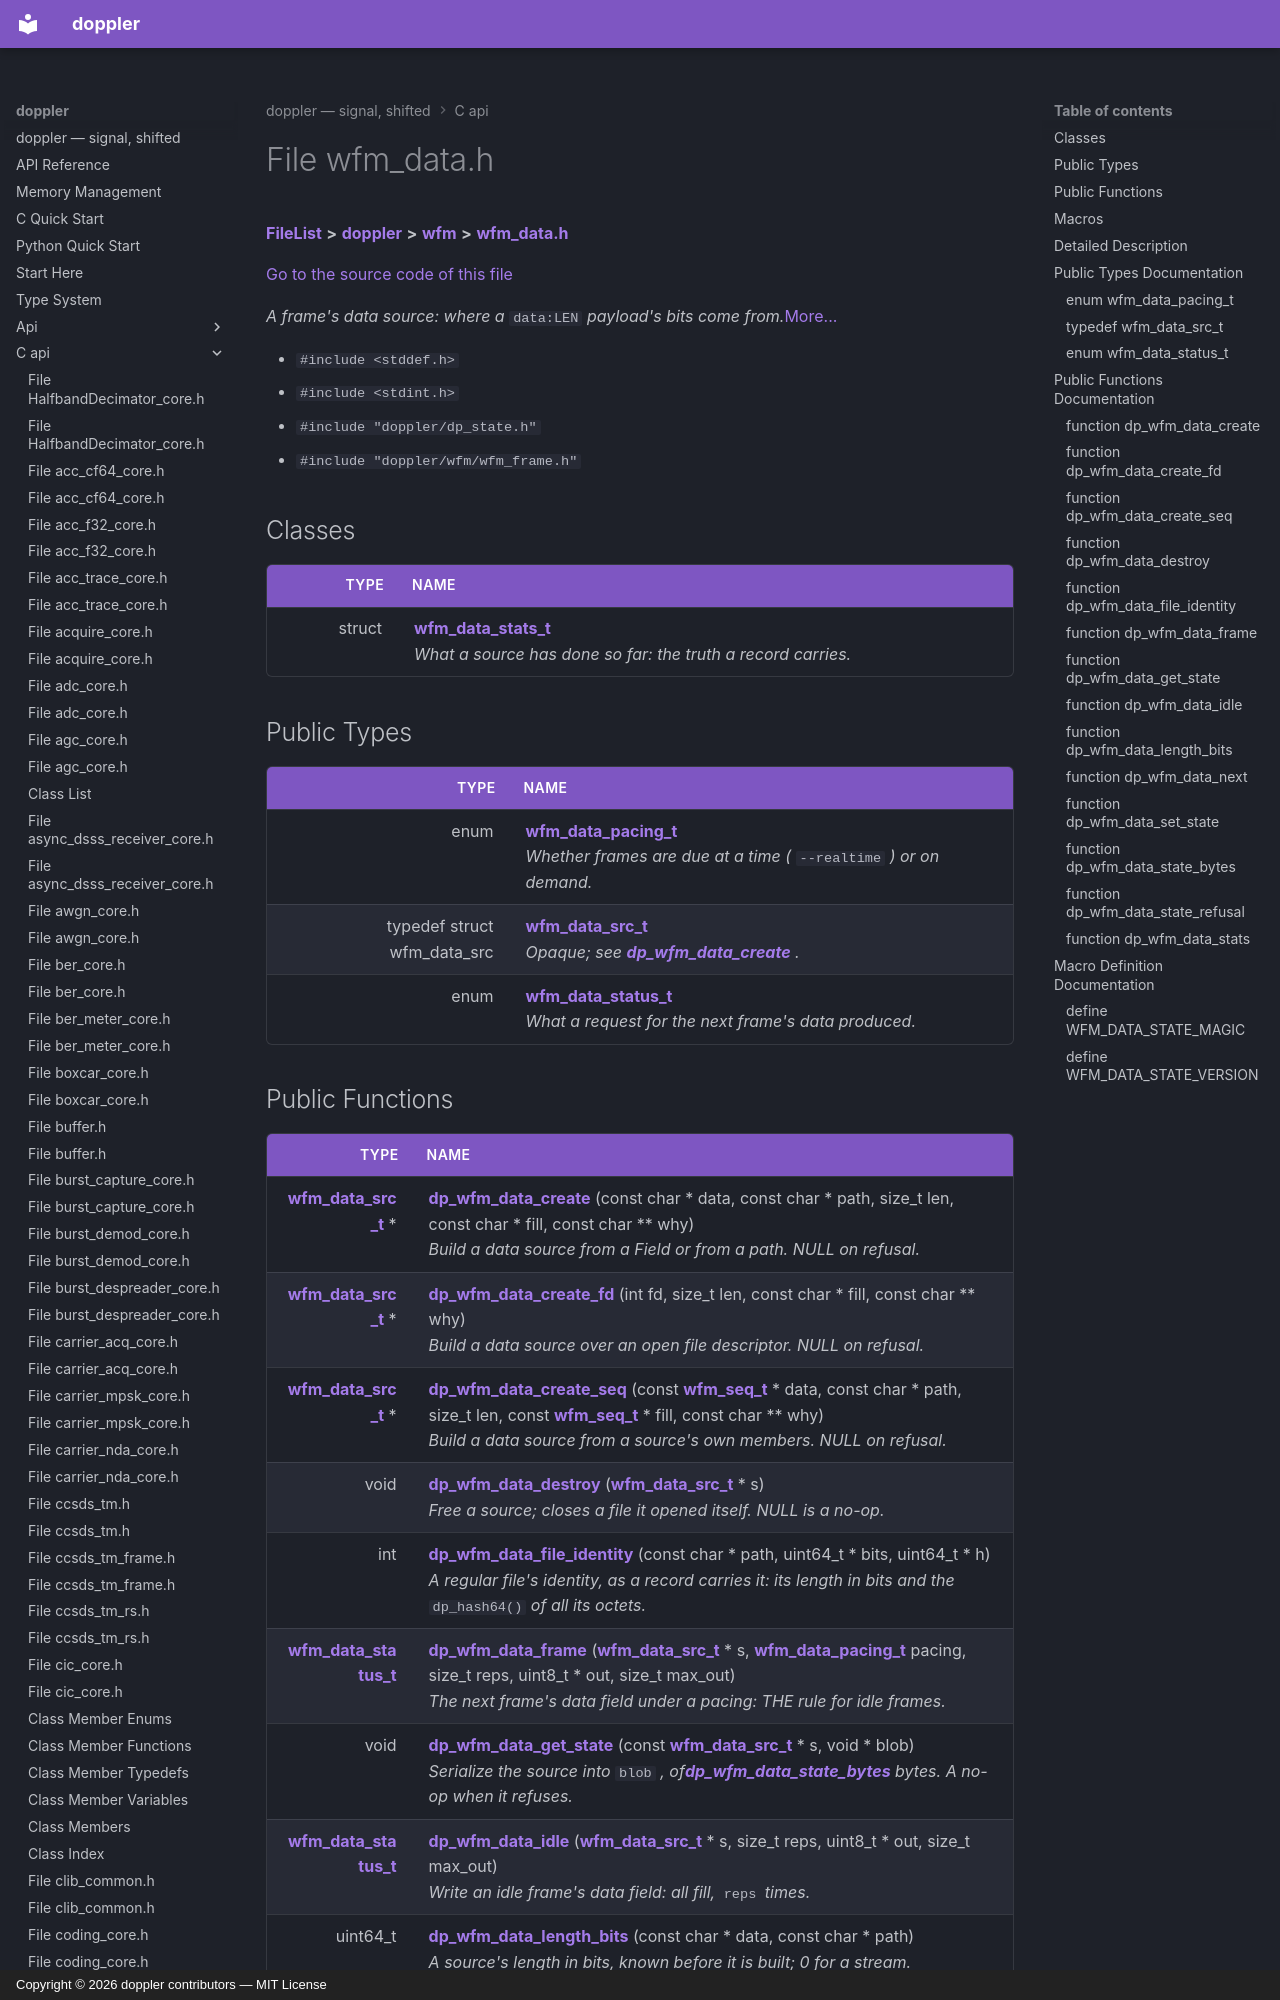

repository: doppler-dsp/doppler · page: c-api/wfm__data_8h/index.html · generator: mkdocs · copyright: Copyright © 2026 doppler contributors — MIT License



# File wfm\_data.h



[**FileList**](files.md) **>** [**doppler**](dir_c8eead50fa73fbaea26b38d49c33a8a7.md) **>** [**wfm**](dir_d559aca39cc004340b6be1a6e35e20bd.md) **>** [**wfm\_data.h**](wfm__data_8h.md)

[Go to the source code of this file](wfm__data_8h_source.md)

_A frame's data source: where a_ `data:LEN` _payload's bits come from._[More...](#detailed-description)

* `#include <stddef.h>`
* `#include <stdint.h>`
* `#include "doppler/dp_state.h"`
* `#include "doppler/wfm/wfm_frame.h"`















## Classes

| Type | Name |
| ---: | :--- |
| struct | [**wfm\_data\_stats\_t**](structwfm__data__stats__t.md) <br>_What a source has done so far: the truth a record carries._  |


## Public Types

| Type | Name |
| ---: | :--- |
| enum  | [**wfm\_data\_pacing\_t**](#enum-wfm_data_pacing_t)  <br>_Whether frames are due at a time (_ `--realtime` _) or on demand._ |
| typedef struct wfm\_data\_src | [**wfm\_data\_src\_t**](#typedef-wfm_data_src_t)  <br>_Opaque; see_ [_**dp\_wfm\_data\_create**_](wfm__data_8h.md#function-dp_wfm_data_create) _._ |
| enum  | [**wfm\_data\_status\_t**](#enum-wfm_data_status_t)  <br>_What a request for the next frame's data produced._  |
